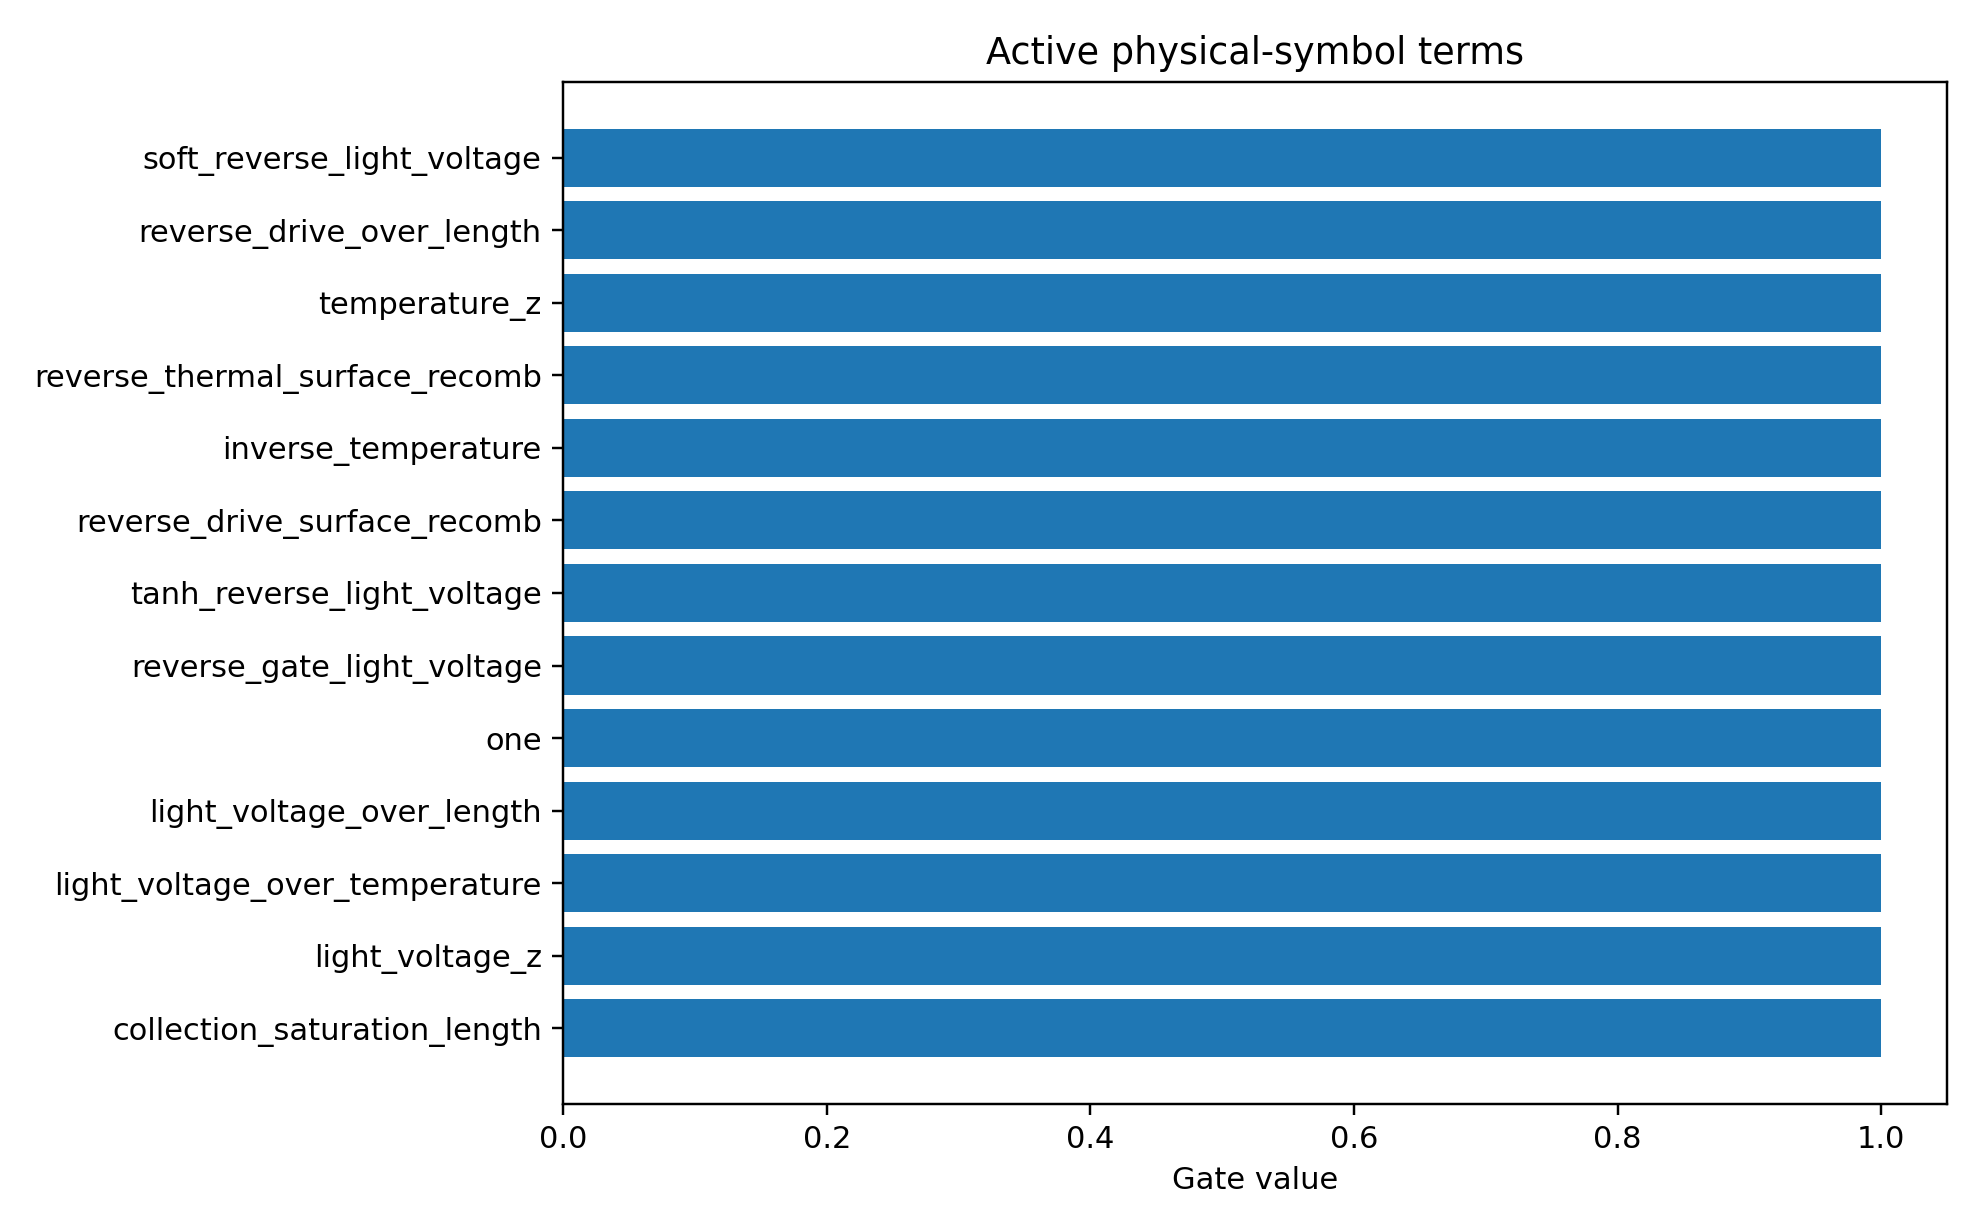

The file beside this chart, header and first rows:
mechanism_index, mechanism, photo_role, mechanism_drive, mechanism_initial_sign, mechanism_scale, term_index, term_name, expression, dependencies, probability, active_gate, coefficient_model_space
1, field_collection, main, reverse, -1.0, -0.2663, 3, soft_reverse_light_voltage, softplus(-light_voltage/0.2), light_voltage, 0.8497, 1.0, 0.1214
1, field_collection, main, reverse, -1.0, -0.2663, 1, light_voltage_z, scaled(light_voltage), light_voltage, 0.847, 1.0, -0.1439
2, surface_recombination, surface_loss, reverse, 1.0, 0.0515, 19, reverse_drive_over_length, softplus(-light_voltage/0.2)/active_laye…, light_voltage,active_layer_length, 0.847, 1.0, -0.1188
1, field_collection, main, reverse, -1.0, -0.2663, 19, reverse_drive_over_length, softplus(-light_voltage/0.2)/active_laye…, light_voltage,active_layer_length, 0.8427, 1.0, 0.1191
1, field_collection, main, reverse, -1.0, -0.2663, 13, light_voltage_over_length, light_voltage/active_layer_length, light_voltage,active_layer_length, 0.8403, 1.0, -0.1358
2, surface_recombination, surface_loss, reverse, 1.0, 0.0515, 7, reverse_gate_light_voltage, sigmoid(-light_voltage/0.2), light_voltage, 0.8357, 1.0, -0.09792
2, surface_recombination, surface_loss, reverse, 1.0, 0.0515, 8, temperature_z, scaled(simulation_temperature), simulation_temperature, 0.8353, 1.0, 0.3073
2, surface_recombination, surface_loss, reverse, 1.0, 0.0515, 27, reverse_thermal_surface_recomb, softplus(-light_voltage/0.2)*(ge_sio2_re…, light_voltage,ge_sio2_recomb_velocity,ge…, 0.822, 1.0, -0.1049
2, surface_recombination, surface_loss, reverse, 1.0, 0.0515, 9, inverse_temperature, 1/simulation_temperature, simulation_temperature, 0.8193, 1.0, -0.3288
2, surface_recombination, surface_loss, reverse, 1.0, 0.0515, 22, reverse_drive_surface_recomb, softplus(-light_voltage/0.2)*(ge_sio2_re…, light_voltage,ge_sio2_recomb_velocity,ge…, 0.8181, 1.0, -0.09048
1, field_collection, main, reverse, -1.0, -0.2663, 0, one, 1, , 0.8109, 1.0, 0.07206
4, higher_order_symbolic_residual, residual, all, 0.0, 1.0, 0, one, 1, , 0.8087, 1.0, -0.08316
1, field_collection, main, reverse, -1.0, -0.2663, 4, tanh_reverse_light_voltage, tanh(-light_voltage/1.0), light_voltage, 0.7959, 1.0, 0.08003
0, photogeneration, main, all, -1.0, -1.064, 10, light_voltage_over_temperature, light_voltage/simulation_temperature, light_voltage,simulation_temperature, 0.7949, 1.0, 0.04538
1, field_collection, main, reverse, -1.0, -0.2663, 7, reverse_gate_light_voltage, sigmoid(-light_voltage/0.2), light_voltage, 0.7908, 1.0, 0.07468
0, photogeneration, main, all, -1.0, -1.064, 0, one, 1, , 0.7906, 1.0, 0.06023
0, photogeneration, main, all, -1.0, -1.064, 13, light_voltage_over_length, light_voltage/active_layer_length, light_voltage,active_layer_length, 0.7903, 1.0, 0.07747
1, field_collection, main, reverse, -1.0, -0.2663, 10, light_voltage_over_temperature, light_voltage/simulation_temperature, light_voltage,simulation_temperature, 0.7884, 1.0, -0.08251
0, photogeneration, main, all, -1.0, -1.064, 1, light_voltage_z, scaled(light_voltage), light_voltage, 0.7796, 1.0, 0.03571
0, photogeneration, main, all, -1.0, -1.064, 24, collection_saturation_length, (1-exp(-softplus(-light_voltage/0.2)))*a…, light_voltage,active_layer_length, 0.7773, 1.0, -0.06398
2, surface_recombination, surface_loss, reverse, 1.0, 0.0515, 10, light_voltage_over_temperature, light_voltage/simulation_temperature, light_voltage,simulation_temperature, 0.7728, 1.0, 0.06912
4, higher_order_symbolic_residual, residual, all, 0.0, 1.0, 1, light_voltage_z, scaled(light_voltage), light_voltage, 0.7721, 1.0, 0.04983
3, trap_recombination, trap_loss, reverse, 1.0, 0.04244, 19, reverse_drive_over_length, softplus(-light_voltage/0.2)/active_laye…, light_voltage,active_layer_length, 0.7689, 1.0, -0.1192
2, surface_recombination, surface_loss, reverse, 1.0, 0.0515, 3, soft_reverse_light_voltage, softplus(-light_voltage/0.2), light_voltage, 0.7665, 1.0, -0.06483
3, trap_recombination, trap_loss, reverse, 1.0, 0.04244, 8, temperature_z, scaled(simulation_temperature), simulation_temperature, 0.7638, 1.0, 0.2831
4, higher_order_symbolic_residual, residual, all, 0.0, 1.0, 24, collection_saturation_length, (1-exp(-softplus(-light_voltage/0.2)))*a…, light_voltage,active_layer_length, 0.7574, 1.0, -0.05995
0, photogeneration, main, all, -1.0, -1.064, 2, light_voltage_z2, scaled(light_voltage)^2, light_voltage, 0.7539, 1.0, -0.02342
2, surface_recombination, surface_loss, reverse, 1.0, 0.0515, 13, light_voltage_over_length, light_voltage/active_layer_length, light_voltage,active_layer_length, 0.7517, 1.0, 0.07312
4, higher_order_symbolic_residual, residual, all, 0.0, 1.0, 10, light_voltage_over_temperature, light_voltage/simulation_temperature, light_voltage,simulation_temperature, 0.7514, 1.0, 0.06596
4, higher_order_symbolic_residual, residual, all, 0.0, 1.0, 13, light_voltage_over_length, light_voltage/active_layer_length, light_voltage,active_layer_length, 0.7466, 1.0, -0.07562
1, field_collection, main, reverse, -1.0, -0.2663, 2, light_voltage_z2, scaled(light_voltage)^2, light_voltage, 0.7332, 1.0, 0.05248
4, higher_order_symbolic_residual, residual, all, 0.0, 1.0, 7, reverse_gate_light_voltage, sigmoid(-light_voltage/0.2), light_voltage, 0.7317, 1.0, -0.02206
4, higher_order_symbolic_residual, residual, all, 0.0, 1.0, 3, soft_reverse_light_voltage, softplus(-light_voltage/0.2), light_voltage, 0.7316, 1.0, -0.01716
4, higher_order_symbolic_residual, residual, all, 0.0, 1.0, 5, reverse_saturation_light_voltage, 1-exp(-(softplus(-light_voltage/0.2)-log…, light_voltage, 0.7315, 1.0, 0.03811
1, field_collection, main, reverse, -1.0, -0.2663, 5, reverse_saturation_light_voltage, 1-exp(-(softplus(-light_voltage/0.2)-log…, light_voltage, 0.7292, 1.0, 0.04796
3, trap_recombination, trap_loss, reverse, 1.0, 0.04244, 1, light_voltage_z, scaled(light_voltage), light_voltage, 0.7246, 1.0, 0.08444
4, higher_order_symbolic_residual, residual, all, 0.0, 1.0, 19, reverse_drive_over_length, softplus(-light_voltage/0.2)/active_laye…, light_voltage,active_layer_length, 0.7229, 1.0, -0.02491
4, higher_order_symbolic_residual, residual, all, 0.0, 1.0, 4, tanh_reverse_light_voltage, tanh(-light_voltage/1.0), light_voltage, 0.7198, 1.0, 0.01941
3, trap_recombination, trap_loss, reverse, 1.0, 0.04244, 13, light_voltage_over_length, light_voltage/active_layer_length, light_voltage,active_layer_length, 0.716, 1.0, 0.08612
1, field_collection, main, reverse, -1.0, -0.2663, 24, collection_saturation_length, (1-exp(-softplus(-light_voltage/0.2)))*a…, light_voltage,active_layer_length, 0.7156, 1.0, 0.02212
3, trap_recombination, trap_loss, reverse, 1.0, 0.04244, 9, inverse_temperature, 1/simulation_temperature, simulation_temperature, 0.7066, 1.0, -0.2434
2, surface_recombination, surface_loss, reverse, 1.0, 0.0515, 4, tanh_reverse_light_voltage, tanh(-light_voltage/1.0), light_voltage, 0.687, 1.0, -0.03247
2, surface_recombination, surface_loss, reverse, 1.0, 0.0515, 1, light_voltage_z, scaled(light_voltage), light_voltage, 0.6762, 1.0, 0.04546
3, trap_recombination, trap_loss, reverse, 1.0, 0.04244, 0, one, 1, , 0.6758, 1.0, -0.07151
2, surface_recombination, surface_loss, reverse, 1.0, 0.0515, 0, one, 1, , 0.6464, 1.0, -0.01084
3, trap_recombination, trap_loss, reverse, 1.0, 0.04244, 3, soft_reverse_light_voltage, softplus(-light_voltage/0.2), light_voltage, 0.636, 1.0, -0.06622
2, surface_recombination, surface_loss, reverse, 1.0, 0.0515, 2, light_voltage_z2, scaled(light_voltage)^2, light_voltage, 0.6323, 1.0, -0.147
3, trap_recombination, trap_loss, reverse, 1.0, 0.04244, 5, reverse_saturation_light_voltage, 1-exp(-(softplus(-light_voltage/0.2)-log…, light_voltage, 0.6135, 1.0, -0.02895
3, trap_recombination, trap_loss, reverse, 1.0, 0.04244, 23, reverse_drive_trap_A, softplus(-light_voltage/0.2)*trap_assist…, light_voltage,trap_assisted_recomb_A, 0.606, 1.0, -0.05211
3, trap_recombination, trap_loss, reverse, 1.0, 0.04244, 4, tanh_reverse_light_voltage, tanh(-light_voltage/1.0), light_voltage, 0.6049, 1.0, -0.03217
2, surface_recombination, surface_loss, reverse, 1.0, 0.0515, 5, reverse_saturation_light_voltage, 1-exp(-(softplus(-light_voltage/0.2)-log…, light_voltage, 0.5568, 1.0, -0.03064
3, trap_recombination, trap_loss, reverse, 1.0, 0.04244, 7, reverse_gate_light_voltage, sigmoid(-light_voltage/0.2), light_voltage, 0.4852, 1.0, -0.01538
3, trap_recombination, trap_loss, reverse, 1.0, 0.04244, 2, light_voltage_z2, scaled(light_voltage)^2, light_voltage, 0.4641, 1.0, -0.1333
1, field_collection, main, reverse, -1.0, -0.2663, 25, length_collection_saturation, 1-exp(-active_layer_length/40), active_layer_length, 0.4621, 1.0, 0.0501
0, photogeneration, main, all, -1.0, -1.064, 12, inverse_length, 1/active_layer_length, active_layer_length, 0.4464, 1.0, -0.08678
1, field_collection, main, reverse, -1.0, -0.2663, 11, length_z, scaled(active_layer_length), active_layer_length, 0.443, 1.0, 0.03423
0, photogeneration, main, all, -1.0, -1.064, 11, length_z, scaled(active_layer_length), active_layer_length, 0.4354, 1.0, 0.02484
3, trap_recombination, trap_loss, reverse, 1.0, 0.04244, 10, light_voltage_over_temperature, light_voltage/simulation_temperature, light_voltage,simulation_temperature, 0.4303, 1.0, 0.03981
1, field_collection, main, reverse, -1.0, -0.2663, 12, inverse_length, 1/active_layer_length, active_layer_length, 0.4214, 1.0, -0.03484
4, higher_order_symbolic_residual, residual, all, 0.0, 1.0, 11, length_z, scaled(active_layer_length), active_layer_length, 0.4096, 1.0, 0.04542
... 90 more rows
